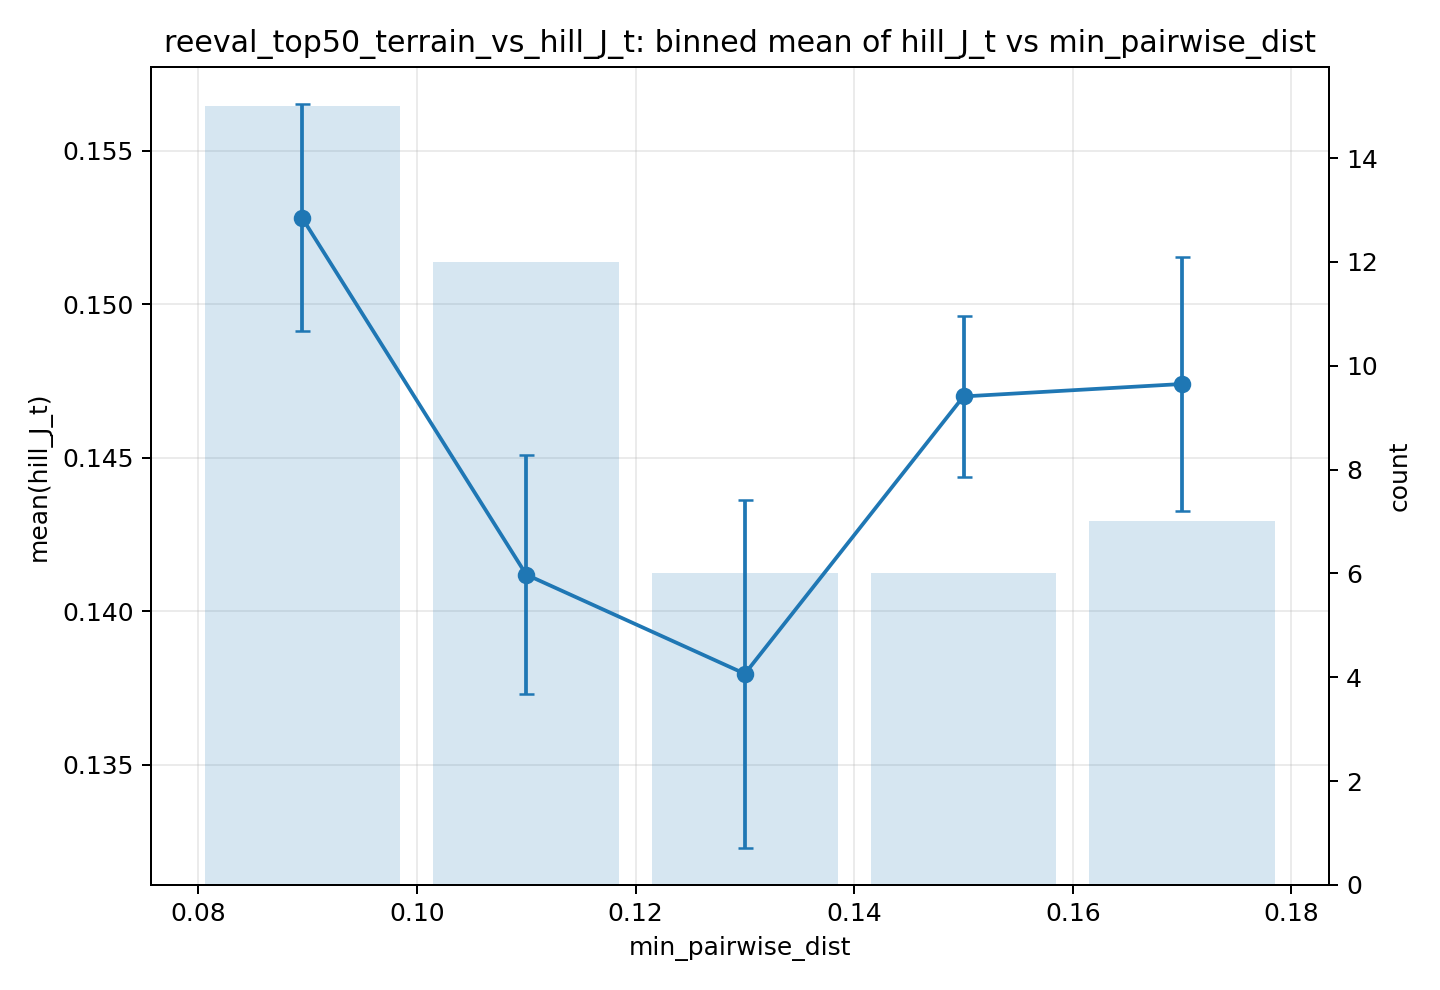

The table this chart was drawn from, first rows:
feature, target, bin, bin_left, bin_right, bin_center, count, mean, std, se
min_pairwise_dist, hill_J_t, (0.079, 0.1], 0.079, 0.1, 0.0895, 15, 0.1528, 0.01433, 0.003699
min_pairwise_dist, hill_J_t, (0.1, 0.12], 0.1, 0.12, 0.11, 12, 0.1412, 0.01346, 0.003887
min_pairwise_dist, hill_J_t, (0.12, 0.14], 0.12, 0.14, 0.13, 6, 0.138, 0.01388, 0.005665
min_pairwise_dist, hill_J_t, (0.14, 0.16], 0.14, 0.16, 0.15, 6, 0.147, 0.00641, 0.002617
min_pairwise_dist, hill_J_t, (0.16, 0.18], 0.16, 0.18, 0.17, 7, 0.1474, 0.01098, 0.004151
